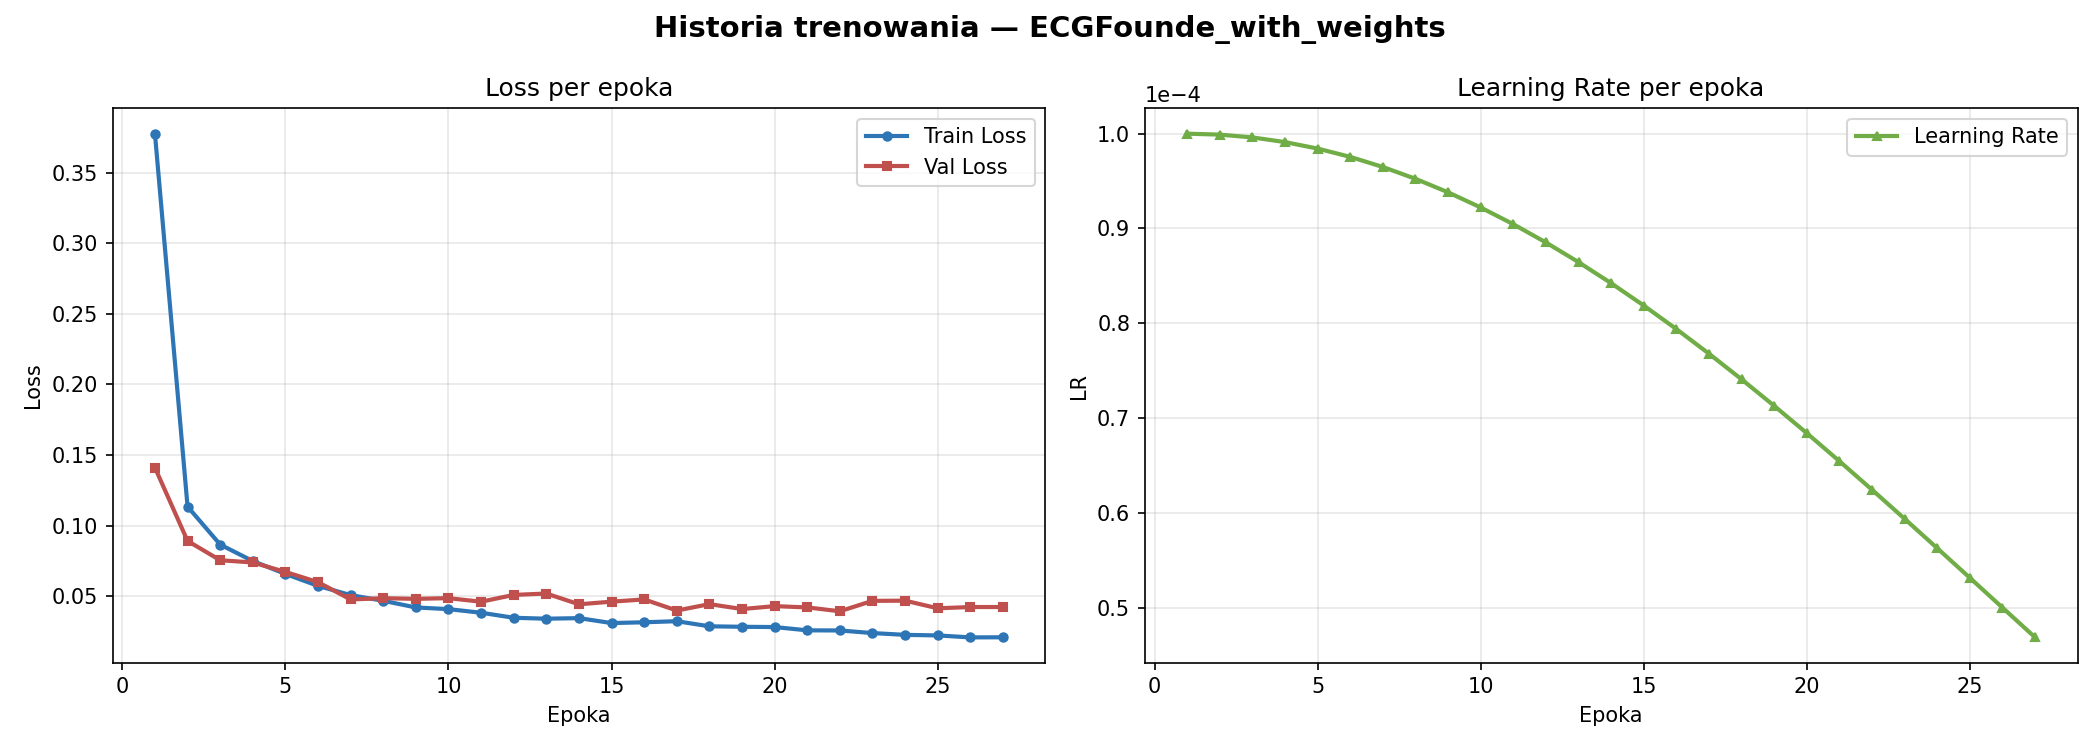

Source data for this figure (header and first rows):
epoch, train_loss, val_loss, lr
1, 0.3776, 0.141, 0.0001
2, 0.1134, 0.08907, 9.990133642141359e-05
3, 0.08649, 0.07538, 9.96057350657239e-05
4, 0.07481, 0.07382, 9.911436253643444e-05
5, 0.06569, 0.06711, 9.842915805643155e-05
6, 0.05722, 0.05986, 9.755282581475769e-05
7, 0.05069, 0.0476, 9.648882429441257e-05
8, 0.04665, 0.04849, 9.524135262330098e-05
9, 0.04194, 0.04804, 9.381533400219317e-05
10, 0.04076, 0.04852, 9.221639627510075e-05
11, 0.0382, 0.04599, 9.045084971874735e-05
12, 0.03463, 0.05082, 8.852566213878945e-05
13, 0.03397, 0.05181, 8.644843137107056e-05
14, 0.03438, 0.04419, 8.422735529643442e-05
15, 0.03088, 0.04604, 8.187119948743447e-05
16, 0.03143, 0.04763, 7.938926261462366e-05
17, 0.0322, 0.03976, 7.679133974894982e-05
18, 0.02858, 0.04428, 7.408768370508575e-05
19, 0.02825, 0.04081, 7.128896457825361e-05
20, 0.02805, 0.04287, 6.840622763423389e-05
21, 0.02573, 0.04197, 6.545084971874736e-05
22, 0.02563, 0.03923, 6.243449435824272e-05
23, 0.02379, 0.04661, 5.9369065729286224e-05
24, 0.02253, 0.04675, 5.626666167821521e-05
25, 0.02212, 0.04135, 5.3139525976465657e-05
26, 0.02072, 0.04223, 4.999999999999998e-05
27, 0.02081, 0.04224, 4.6860474023534314e-05
